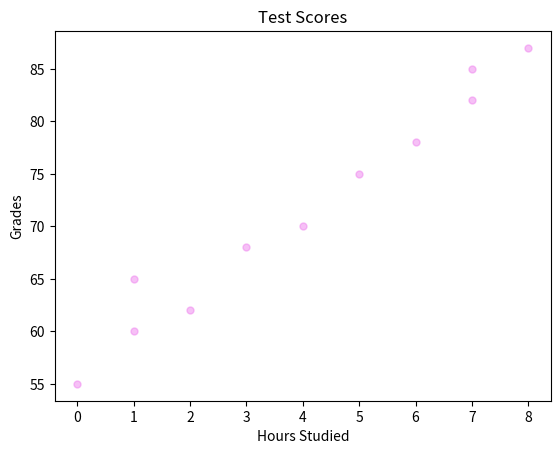

Recreate this plot in Python.
import matplotlib.pyplot as plt
import numpy as np

# Scatter graphs = Shows relationship between two variables, helps to identify correlation (+,-, None)

x = np.array([0,1,1,2,3,4,5,6,7,7,8])               #hours studied
y = np.array([55,60,65,62,68,70,75,78,82,85,87])    #grades

plt.scatter(x,y,color="violet",
                alpha=0.5,      #alpha = transparency of dots
                s=25)          #s = size

plt.title("Test Scores")
plt.xlabel("Hours Studied")
plt.ylabel("Grades")

plt.show()